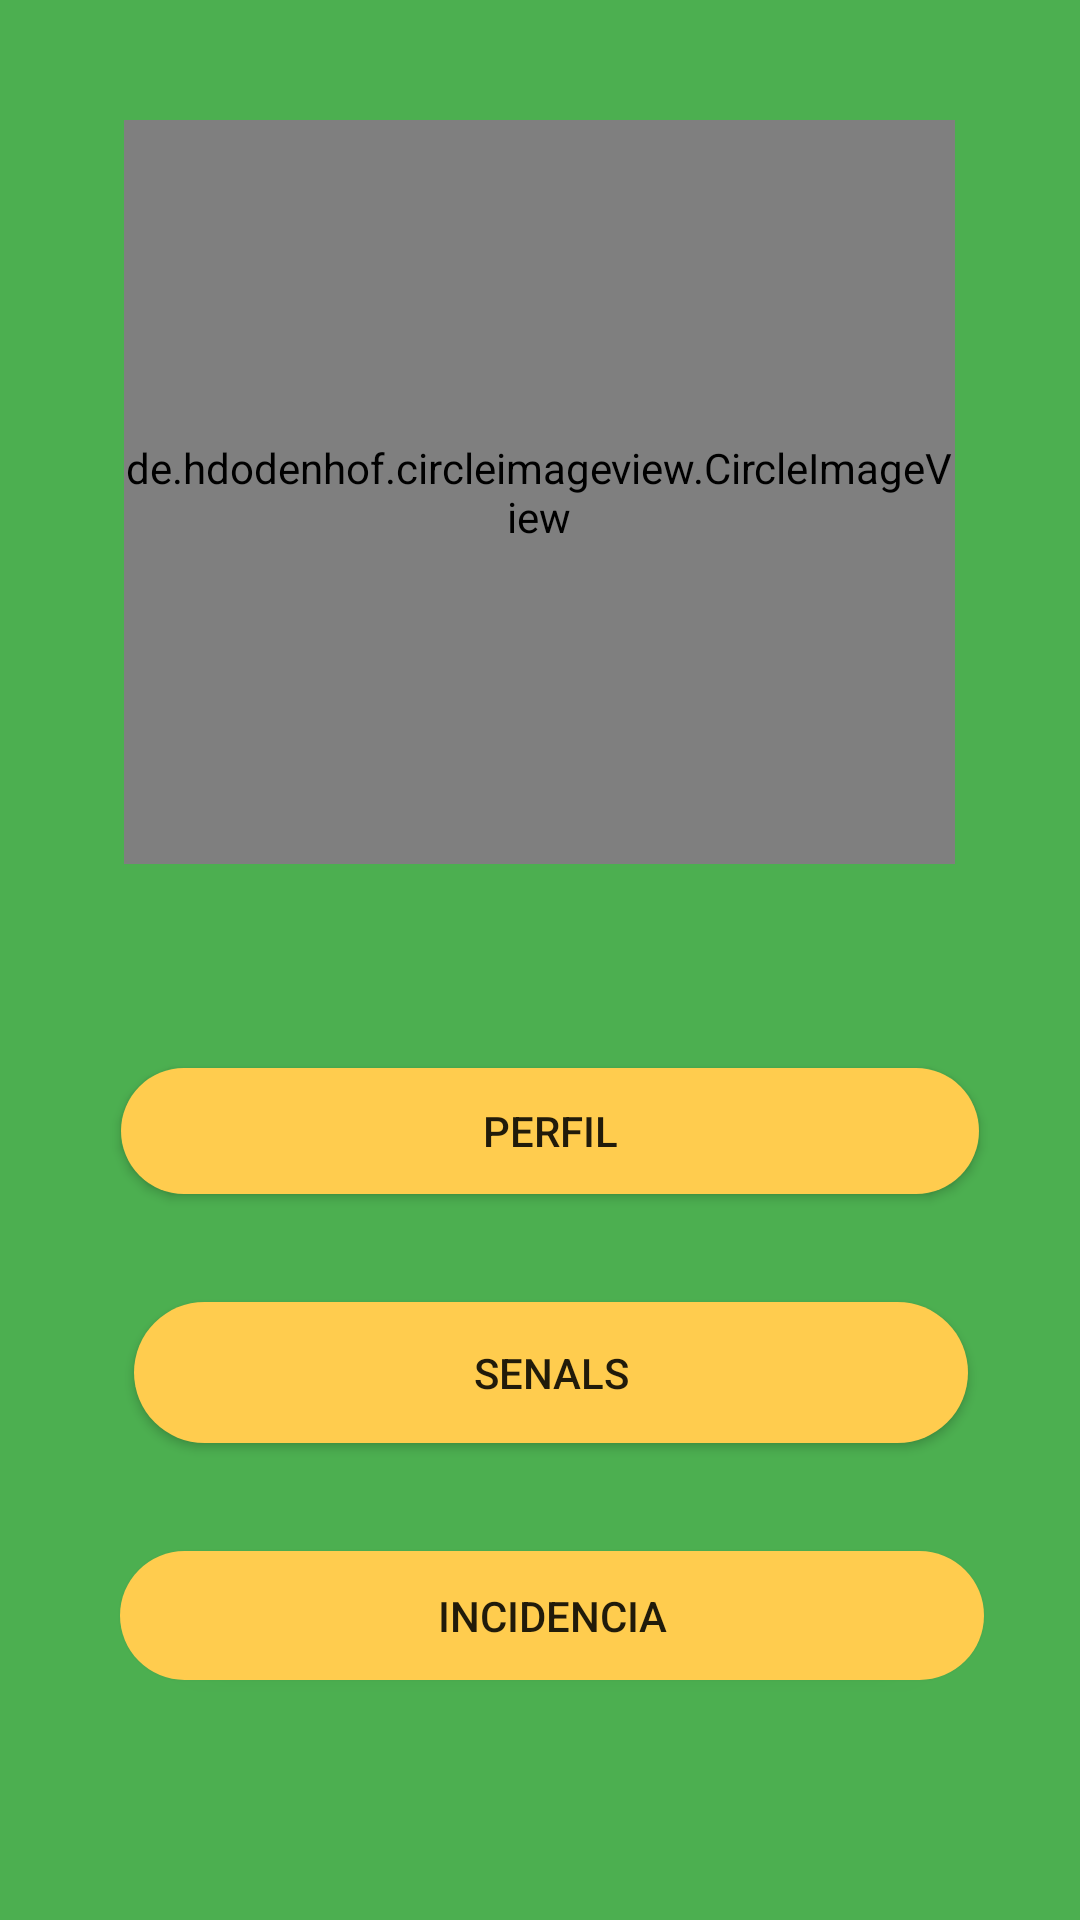

Write the Android layout XML for this screen, with the resource values it uses.
<!-- AndroidManifest.xml: application theme AppTheme -->
<!-- res/layout/activity__form.xml -->
<?xml version="1.0" encoding="utf-8"?>
<android.support.constraint.ConstraintLayout xmlns:android="http://schemas.android.com/apk/res/android"
    xmlns:app="http://schemas.android.com/apk/res-auto"
    xmlns:tools="http://schemas.android.com/tools"
    android:layout_width="match_parent"
    android:layout_height="match_parent"
    android:background="#4CAF50"
    tools:context=".activity_Form">

    <de.hdodenhof.circleimageview.CircleImageView
        android:id="@+id/imageView4"
        android:layout_width="277dp"
        android:layout_height="248dp"
        android:layout_marginTop="40dp"
        android:layout_marginBottom="41dp"
        android:src="@drawable/logo"
        app:layout_constraintBottom_toTopOf="@+id/Perfil"
        app:layout_constraintEnd_toEndOf="parent"
        app:layout_constraintHorizontal_bias="0.497"
        app:layout_constraintStart_toStartOf="parent"
        app:layout_constraintTop_toTopOf="parent"
        app:layout_constraintVertical_bias="0.0" />

    <Button
        android:id="@+id/Senals"
        android:layout_width="278dp"
        android:layout_height="47dp"
        android:layout_marginStart="8dp"
        android:layout_marginEnd="8dp"
        android:layout_marginBottom="36dp"
        android:background="@drawable/button"
        android:text="Senals"
        app:layout_constraintBottom_toTopOf="@+id/Incidencia"
        app:layout_constraintEnd_toEndOf="parent"
        app:layout_constraintHorizontal_bias="0.554"
        app:layout_constraintStart_toStartOf="parent" />

    <Button
        android:id="@+id/Incidencia"
        android:layout_width="288dp"
        android:layout_height="43dp"
        android:layout_marginStart="8dp"
        android:layout_marginEnd="8dp"
        android:layout_marginBottom="80dp"
        android:background="@drawable/button"
        android:onClick="Incidencia"
        android:text="Incidencia"
        app:layout_constraintBottom_toBottomOf="parent"
        app:layout_constraintEnd_toEndOf="parent"
        app:layout_constraintHorizontal_bias="0.569"
        app:layout_constraintStart_toStartOf="parent" />

    <Button
        android:id="@+id/Perfil"
        android:layout_width="286dp"
        android:layout_height="42dp"
        android:layout_marginStart="8dp"
        android:layout_marginEnd="8dp"
        android:layout_marginBottom="36dp"
        android:background="@drawable/button"
        android:text="Perfil"
        app:layout_constraintBottom_toTopOf="@+id/Senals"
        app:layout_constraintEnd_toEndOf="parent"
        app:layout_constraintHorizontal_bias="0.555"
        app:layout_constraintStart_toStartOf="parent" />

</android.support.constraint.ConstraintLayout>
<!-- resources referenced by this layout -->
<resources>
  <!-- drawable button (drawable) -->
  <?xml version="1.0" encoding="utf-8"?>
  <shape xmlns:android="http://schemas.android.com/apk/res/android">
  
      <solid
          android:color="#FFCC4E"
          />
      <corners
              android:radius="200dp"
          />
  </shape>
  <!-- drawable logo: jpg bitmap (drawable, 48049 bytes) -->
  <style name="AppTheme" parent="Theme.AppCompat.Light.NoActionBar">
          
          <item name="colorPrimary">@color/colorPrimary</item>
          <item name="colorPrimaryDark">@color/colorPrimaryDark</item>
          <item name="colorAccent">@color/colorAccent</item>
      </style>
  <color name="colorPrimary">#3F51B5</color>
  <color name="colorPrimaryDark">#0d0d0d</color>
  <color name="colorAccent">#FF4081</color>
</resources>
